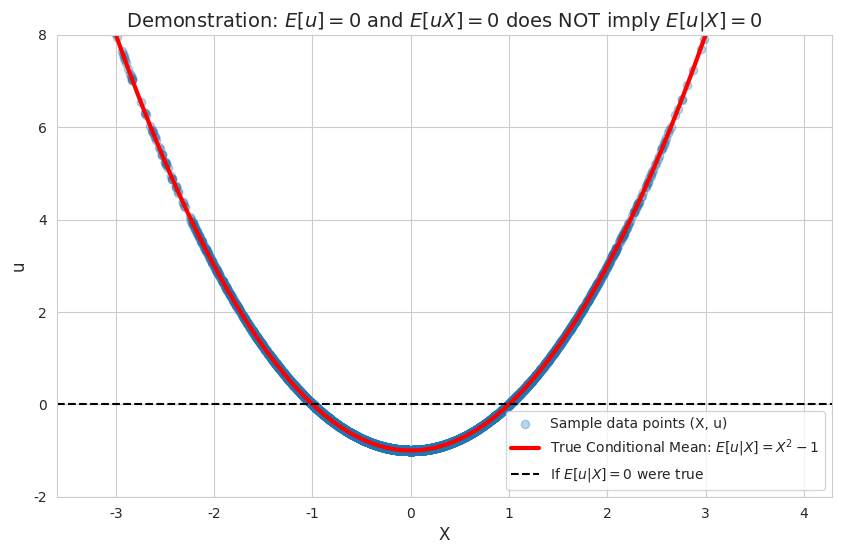

Source code (Python):
import numpy as np
import matplotlib.pyplot as plt
import seaborn as sns

# Set plot style for better aesthetics
sns.set_style("whitegrid")

# --- 1. Simulation Setup ---
# For reproducibility
np.random.seed(42) 

# Number of observations
n = 5000 

# Generate X from a standard normal distribution (mean=0, variance=1)
X = np.random.randn(n)

# Construct the error term u = X^2 - E[X^2]
# Since X is standard normal, E[X^2] = Var(X) + (E[X])^2 = 1 + 0^2 = 1
u = X**2 - 1


# --- 2. Verify the Conditions ---

# Condition 1: Is E[u] = 0?
mean_u = np.mean(u)
print(f"Sample Mean of u (approximates E[u]): {mean_u:.4f}")
print("This is very close to the theoretical value of 0.")
print("-" * 50)


# Condition 2: Is E[uX] = 0? (i.e., are they uncorrelated?)
# Since E[u] is approx 0, Cov(u, X) = E[(u - E[u])(X - E[X])] ≈ E[uX]
mean_uX = np.mean(u * X) 
# An even better way is to calculate the sample covariance directly
covariance_uX = np.cov(u, X)[0, 1]

print(f"Sample Mean of u*X (approximates E[uX]): {mean_uX:.4f}")
print(f"Sample Covariance of u and X: {covariance_uX:.4f}")
print("Both are very close to the theoretical value of 0, showing they are uncorrelated.")
print("-" * 50)


# --- 3. Visualize the Failure of E[u|X] = 0 ---

print("Now, let's visualize the relationship between u and X.")
print("If E[u|X]=0 were true, the scatter plot should show no discernible pattern.")

# Create the plot
plt.figure(figsize=(10, 6))

# Scatter plot of X vs u
plt.scatter(X, u, alpha=0.3, label='Sample data points (X, u)')

# Plot the theoretical conditional mean: E[u|X] = X^2 - 1
x_vals = np.linspace(X.min(), X.max(), 100)
y_vals_conditional_mean = x_vals**2 - 1
plt.plot(x_vals, y_vals_conditional_mean, color='red', linewidth=3, label='True Conditional Mean: $E[u|X] = X^2 - 1$')

# Add a horizontal line at y=0 for reference
plt.axhline(0, color='black', linestyle='--', label='If $E[u|X]=0$ were true')

# Add labels and title
plt.title('Demonstration: $E[u]=0$ and $E[uX]=0$ does NOT imply $E[u|X]=0$', fontsize=14)
plt.xlabel('X', fontsize=12)
plt.ylabel('u', fontsize=12)
plt.legend()
plt.ylim(-2, 8) # Adjust y-axis for better visibility
plt.show()